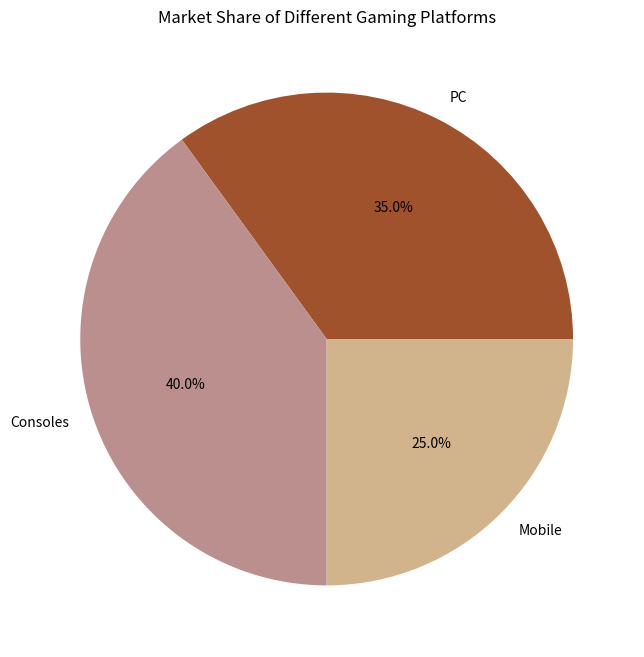

This figure's Python source:
import pandas as pd 

data = [
    {
        "platform": "PC",
        "market_share": 35
    },
    {
        "platform": "Consoles",
        "market_share": 40
    },
    {
        "platform": "Mobile",
        "market_share": 25
    }
]

df = pd.DataFrame(data)

import matplotlib.pyplot as plt

#plotting the chart
color = ['sienna', 'rosybrown', 'tan']
plt.figure(figsize=(8,8))
#adding plot titles and labels
plt.pie(df['market_share'], labels=df['platform'], autopct="%1.1f%%",  colors=color)
plt.title("Market Share of Different Gaming Platforms")
plt.show()